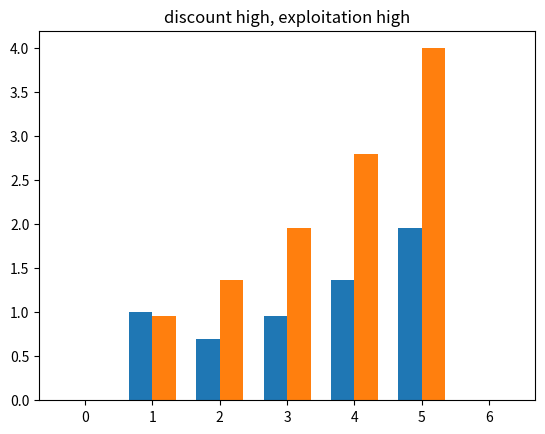
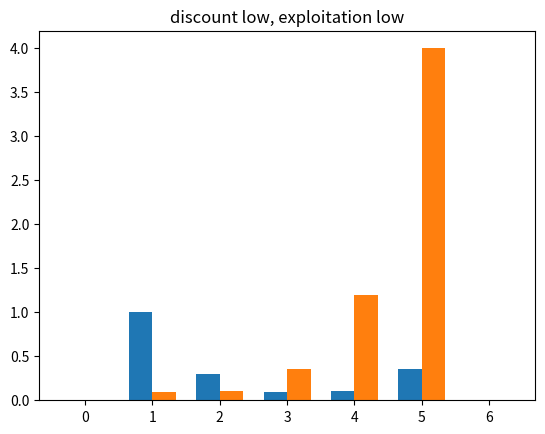

Reproduce these figures in Python, in order.
# ARIN710001 - Reinforcement Learning, Assignment 6
# [redacted]

'''
The environment is represented as matrix of rewards with dimension (state, action).
Similarly Q-values are stored with matrix of dimension (state, action).
Actions are integers. 0 for left, 1 for right.
State is an integer from 0 to 6, encoding 7 states: first,a,b,c,d,e,final
'''

import numpy as np
import matplotlib.pyplot as plt
import random

class Environment():
    '''deterministic walk environment'''
    def __init__(self):
        '''Define reward matrix index as (states, actions)'''
        self.rewards = np.zeros((7,2))
        self.rewards[5,1] = 4
        self.rewards[1,0] = 1

    def step(self, s, a):
        '''take one step
        returns reward, the next state and whether it is terminal state'''
        reward = self.rewards[s, a]
        if a == 1:
            next_state = s + 1
        else:
            next_state = s - 1 
        return reward, next_state, self.isterminal(next_state)
    
    def isterminal(self, state):
        '''return true if state is terminal (index 0 or 6)'''
        return state in [0,6]

class Agent():
    '''Q-learning agent'''
    def __init__(self):
        # Init Q values to zero
        self.Q = np.zeros((7,2))

    def initialize_S(self):
        '''Set initial state as c (index 3)'''
        self.s = 3

    def sample_Q(self, epsilon):
        '''epsilon greedy exploration. 
        returns state-action pair'''
        if random.uniform(0, 1) > epsilon:
            #explore
            a = random.choice([0, 1])
        else:
            #exploit
            a = np.argmax(self.Q[self.s])
        return self.s, a

    def update_s(self, s):
        '''update current state'''
        self.s = s

    def update_Q(self, s, a, r, s_, gamma, alpha):
        '''update the Q-values'''
        self.Q[s, a] += alpha * (r + gamma * self.Q[s_].max() - self.Q[s, a])

    def result(self):
        '''return the optimized Q-values'''
        return self.Q

def Q_learning(episodes, epsilon, gamma, alpha):

    # init environment and agent
    agent = Agent()
    env = Environment()

    for _ in range(episodes):
        # initial state
        agent.initialize_S()
        while True:
            # choose action from Q
            s, a = agent.sample_Q(epsilon)
            # take action, observe reward, next state and whether it is terminal
            r, s_, isterminal = env.step(s, a)
            # update Q-values
            agent.update_Q(s, a, r, s_, gamma, alpha)
            # update current state
            agent.update_s(s_)
            # stop if in terminal state
            if isterminal:
                break

    # return optimized Q
    return agent.result()

if __name__=='__main__':

    # fix seed
    seed = 123
    np.random.seed(seed)
    random.seed(seed)

    episodes = 10000
    alpha = 0.1

    # i discount high (gamma is high), exploitation high (1 - epsilon is high)
    case1 = Q_learning(
        episodes = episodes, 
        epsilon = 0.3, 
        gamma = 0.7,
        alpha = alpha)

    # ii discount low (gamma is low), exploitation low (1 - epsilon is low)
    case2 = Q_learning(
        episodes = episodes,
        epsilon = 0.7,
        gamma = 0.3,
        alpha = alpha)

    print('\ni discount high, exploitation high')
    print('Q-values:\n', case1)
    print('policy:\n', np.argmax(case1, axis=1)[1:-1])
    print('\nii discount low, exploitation low')
    print('Q-values:\n', case2)
    print('policy:\n', np.argmax(case2, axis=1)[1:-1])

    width = 0.35
    x = np.arange(7)
    fig, ax = plt.subplots()
    ax.set_title('discount high, exploitation high')
    rects1 = ax.bar(x - width/2, case1[:,0], width, label='left')
    rects2 = ax.bar(x + width/2, case1[:,1], width, label='right')
    fig, ax = plt.subplots()
    ax.set_title('discount low, exploitation low')
    rects1 = ax.bar(x - width/2, case2[:,0], width, label='left')
    rects2 = ax.bar(x + width/2, case2[:,1], width, label='right')
    plt.show()